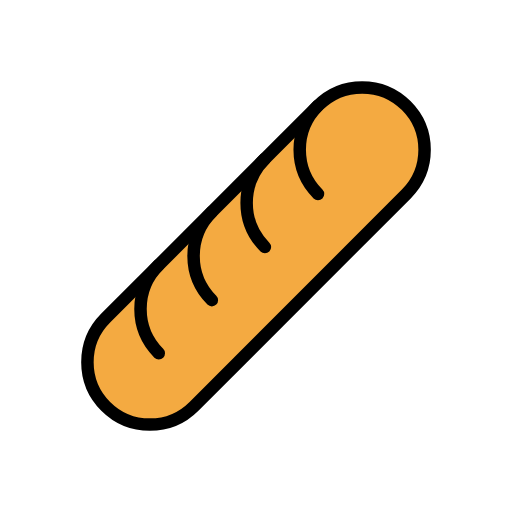
t = 0.00 s
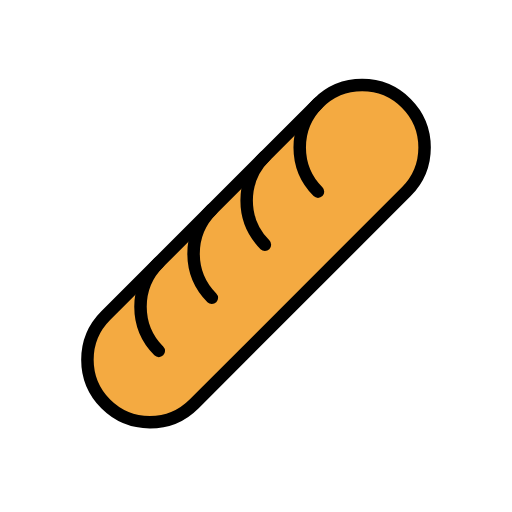
t = 0.48 s
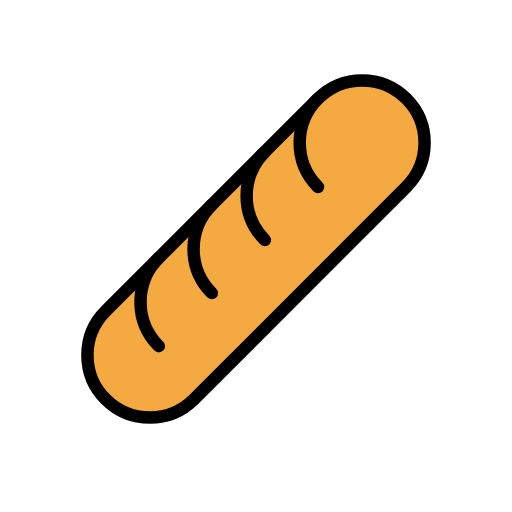
t = 1.43 s
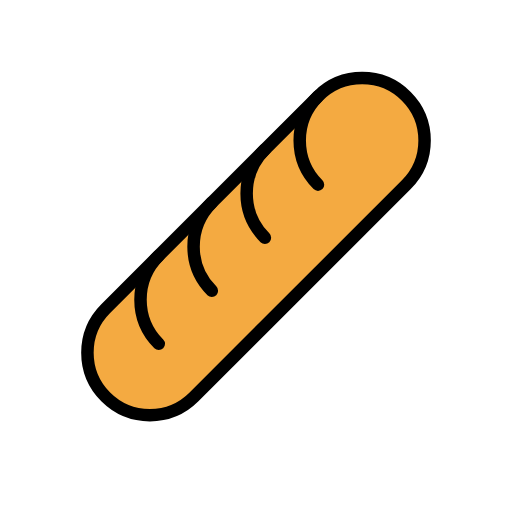
t = 1.90 s
t = 2.38 s: frame unchanged from t = 1.43 s, image omitted
t = 3.33 s: frame unchanged from t = 0.48 s, image omitted

The animated SVG that drew these frames (rendered in a browser with its animation timeline set to each time). Animation: 1 SMIL element (animateTransform=1); one cycle of 3.80 s, repeats indefinitely.

<?xml version='1.0' encoding='utf-8'?>
<svg xmlns="http://www.w3.org/2000/svg" id="emoji" viewBox="-5 -5 82 82" width="200" height="200" role="img">
  <title>OpenMoji: baguette bread</title><g><g id="color">
    <path fill="#f4aa41" stroke="none" d="M11.9307,45.9297c-3.9043,3.9043-3.9063,10.2363,0,14.1416c3.9043,3.9053,10.2382,3.9053,14.1425,0.001 l33.9991-34.001c3.9043-3.9063,3.9043-10.2373,0-14.1416c-3.9063-3.9063-10.2373-3.9063-14.1426-0.001L11.9307,45.9297z" />
  </g>
  <g id="hair" />
  <g id="skin" />
  <g id="skin-shadow" />
  <g id="line">
    <path fill="none" stroke="#000000" stroke-linecap="round" stroke-linejoin="round" stroke-miterlimit="10" stroke-width="2" d="M11.9307,45.9297c-3.9043,3.9043-3.9063,10.2363,0,14.1416c3.9043,3.9053,10.2382,3.9053,14.1425,0.001l33.9991-34.001 c3.9043-3.9063,3.9043-10.2373,0-14.1416c-3.9063-3.9063-10.2373-3.9063-14.1426-0.001L11.9307,45.9297z" />
    <path fill="none" stroke="#000000" stroke-linecap="round" stroke-linejoin="round" stroke-miterlimit="10" stroke-width="2" d="M45.9297,11.9287c-3.9043,3.9053-3.9043,10.2373,0,14.1426" />
    <path fill="none" stroke="#000000" stroke-linecap="round" stroke-linejoin="round" stroke-miterlimit="10" stroke-width="2" d="M37.4297,20.4287c-3.9043,3.9053-3.9043,10.2373,0,14.1426" />
    <path fill="none" stroke="#000000" stroke-linecap="round" stroke-linejoin="round" stroke-miterlimit="10" stroke-width="2" d="M28.9297,28.9287c-3.9033,3.9063-3.9033,10.2383,0,14.1426" />
    <path fill="none" stroke="#000000" stroke-linecap="round" stroke-linejoin="round" stroke-miterlimit="10" stroke-width="2" d="M20.4307,37.4297c-3.9043,3.9053-3.9043,10.2373,0,14.1426" />
  </g>
<animateTransform attributeName="transform" type="translate" values="0 0;0 -1.5;0 0" dur="3.8s" repeatCount="indefinite" /></g></svg>
